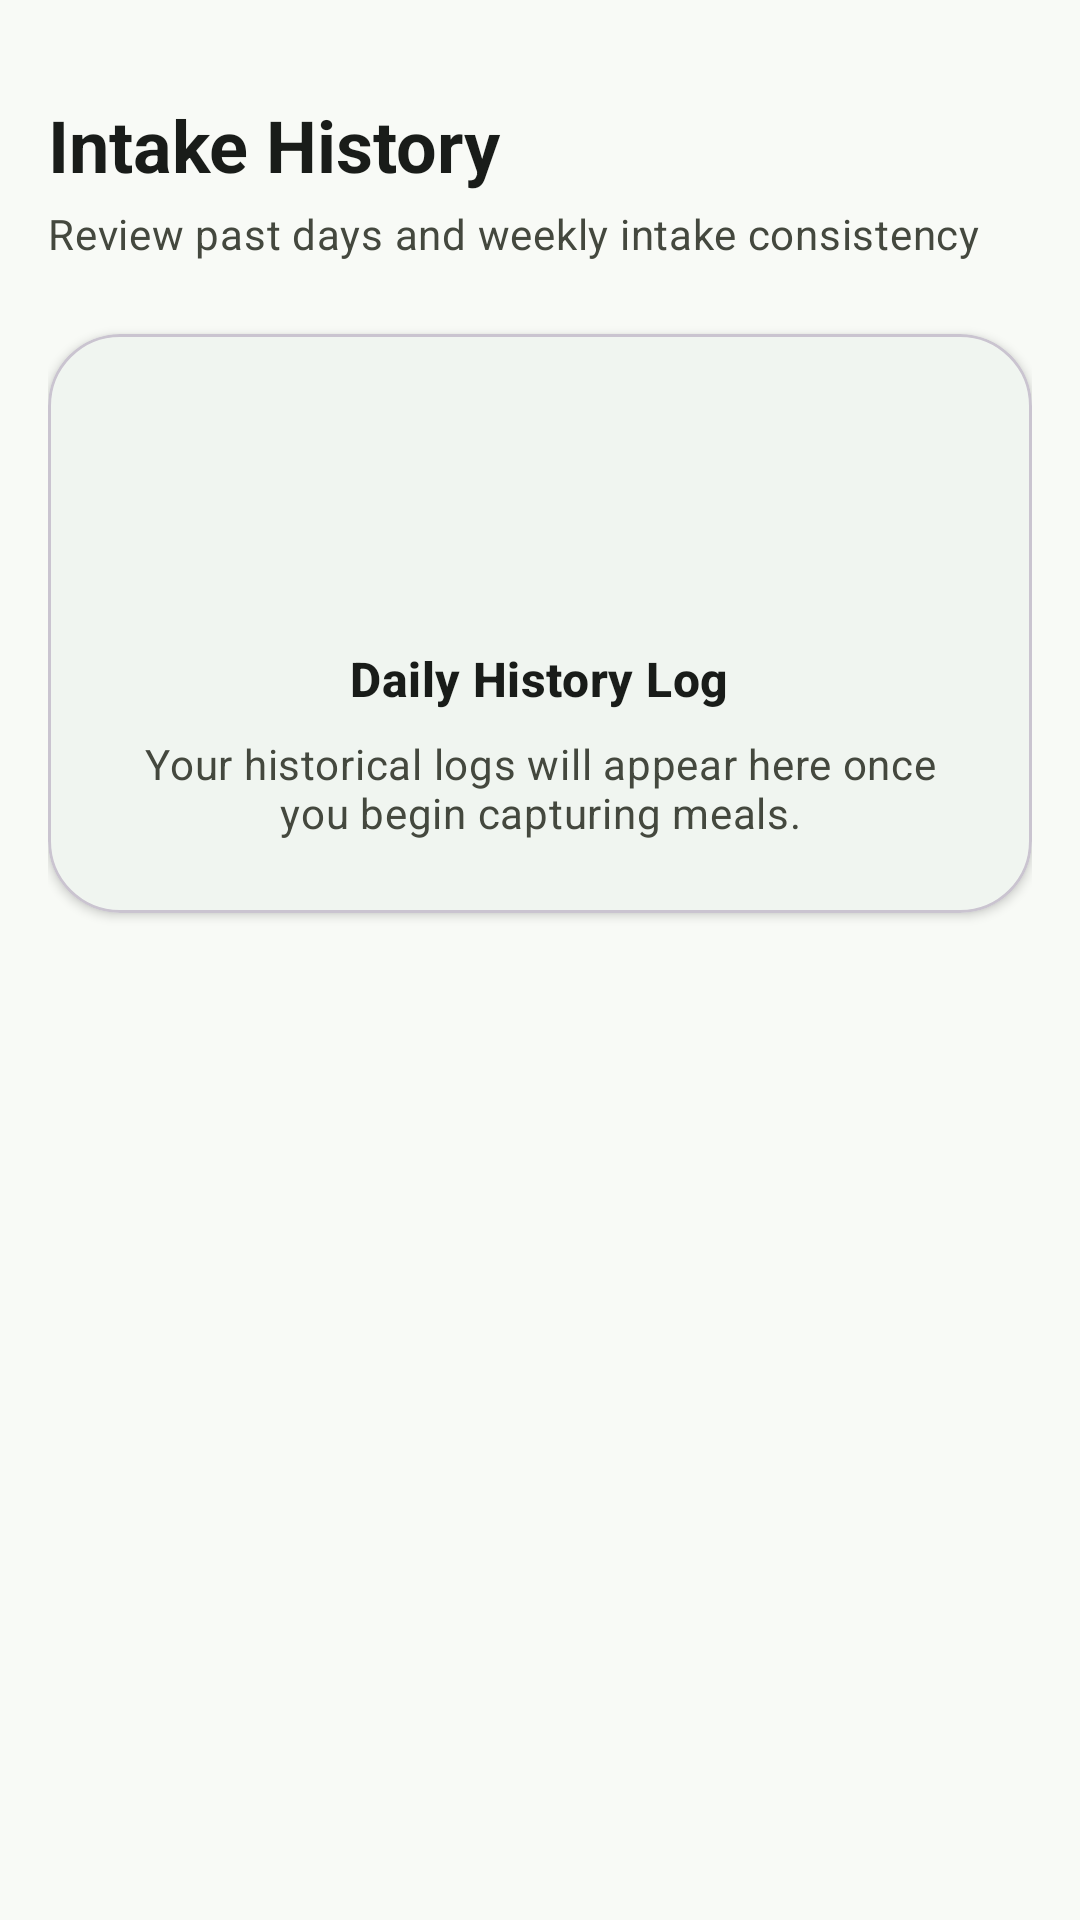

Reconstruct the res/layout file that produces this screen, plus the resources it refers to.
<!-- AndroidManifest.xml: application theme Theme.NutriWorks -->
<!-- res/layout/fragment_history.xml -->
<?xml version="1.0" encoding="utf-8"?>
<androidx.constraintlayout.widget.ConstraintLayout xmlns:android="http://schemas.android.com/apk/res/android"
    xmlns:app="http://schemas.android.com/apk/res-auto"
    xmlns:tools="http://schemas.android.com/tools"
    android:layout_width="match_parent"
    android:layout_height="match_parent"
    android:background="?android:attr/colorBackground"
    android:padding="@dimen/spacing_normal">

    <TextView
        android:id="@+id/text_history_title"
        android:layout_width="0dp"
        android:layout_height="wrap_content"
        android:layout_marginTop="@dimen/spacing_normal"
        android:text="@string/history_title"
        android:textAppearance="?attr/textAppearanceHeadlineSmall"
        android:textColor="?attr/colorOnSurface"
        android:textStyle="bold"
        app:layout_constraintEnd_toEndOf="parent"
        app:layout_constraintStart_toStartOf="parent"
        app:layout_constraintTop_toTopOf="parent" />

    <TextView
        android:id="@+id/text_history_subtitle"
        android:layout_width="0dp"
        android:layout_height="wrap_content"
        android:layout_marginTop="@dimen/spacing_xsmall"
        android:text="@string/history_subtitle"
        android:textAppearance="?attr/textAppearanceBodyMedium"
        android:textColor="?attr/colorOnSurfaceVariant"
        app:layout_constraintEnd_toEndOf="parent"
        app:layout_constraintStart_toStartOf="parent"
        app:layout_constraintTop_toBottomOf="@id/text_history_title" />

    <com.google.android.material.card.MaterialCardView
        android:layout_width="0dp"
        android:layout_height="wrap_content"
        android:layout_marginTop="@dimen/spacing_large"
        app:cardCornerRadius="@dimen/corner_radius_large"
        app:cardElevation="@dimen/card_elevation_default"
        app:layout_constraintEnd_toEndOf="parent"
        app:layout_constraintStart_toStartOf="parent"
        app:layout_constraintTop_toBottomOf="@id/text_history_subtitle"
        app:strokeColor="?attr/colorOutlineVariant"
        app:strokeWidth="1dp">

        <LinearLayout
            android:layout_width="match_parent"
            android:layout_height="wrap_content"
            android:gravity="center"
            android:orientation="vertical"
            android:padding="@dimen/spacing_large">

            <ImageView
                android:layout_width="@dimen/icon_size_hero"
                android:layout_height="@dimen/icon_size_hero"
                android:contentDescription="@string/history_title"
                android:src="@drawable/ic_history"
                app:tint="?attr/colorPrimary" />

            <TextView
                android:layout_width="wrap_content"
                android:layout_height="wrap_content"
                android:layout_marginTop="@dimen/spacing_normal"
                android:text="Daily History Log"
                android:textAppearance="?attr/textAppearanceTitleMedium"
                android:textColor="?attr/colorOnSurface"
                android:textStyle="bold" />

            <TextView
                android:layout_width="wrap_content"
                android:layout_height="wrap_content"
                android:layout_marginTop="@dimen/spacing_small"
                android:gravity="center"
                android:text="@string/history_placeholder_msg"
                android:textAppearance="?attr/textAppearanceBodyMedium"
                android:textColor="?attr/colorOnSurfaceVariant" />
        </LinearLayout>

    </com.google.android.material.card.MaterialCardView>

</androidx.constraintlayout.widget.ConstraintLayout>
<!-- resources referenced by this layout -->
<resources>
  <dimen name="card_elevation_default">2dp</dimen>
  <dimen name="corner_radius_large">24dp</dimen>
  <dimen name="icon_size_hero">64dp</dimen>
  <dimen name="spacing_large">24dp</dimen>
  <dimen name="spacing_normal">16dp</dimen>
  <dimen name="spacing_small">8dp</dimen>
  <dimen name="spacing_xsmall">4dp</dimen>
  <string name="history_placeholder_msg">Your historical logs will appear here once you begin capturing meals.</string>
  <string name="history_subtitle">Review past days and weekly intake consistency</string>
  <string name="history_title">Intake History</string>
  <color name="md_theme_light_primary">#2E7D32</color>
  <color name="md_theme_light_onPrimary">#FFFFFF</color>
  <color name="md_theme_light_primaryContainer">#C8E6C9</color>
  <color name="md_theme_light_onPrimaryContainer">#002107</color>
  <color name="md_theme_light_secondary">#E65100</color>
  <color name="md_theme_light_onSecondary">#FFFFFF</color>
  <color name="md_theme_light_secondaryContainer">#FFE0B2</color>
  <color name="md_theme_light_onSecondaryContainer">#2E1500</color>
  <color name="md_theme_light_tertiary">#00897B</color>
  <color name="md_theme_light_onTertiary">#FFFFFF</color>
  <color name="md_theme_light_tertiaryContainer">#B2DFDB</color>
  <color name="md_theme_light_onTertiaryContainer">#00201A</color>
  <color name="md_theme_light_error">#BA1A1A</color>
  <color name="md_theme_light_onError">#FFFFFF</color>
  <color name="md_theme_light_errorContainer">#FFDAD6</color>
  <color name="md_theme_light_onErrorContainer">#410002</color>
  <color name="md_theme_light_background">#F8FAF6</color>
  <color name="md_theme_light_onBackground">#191C19</color>
  <color name="md_theme_light_surface">#FFFFFF</color>
  <color name="md_theme_light_onSurface">#191C19</color>
  <color name="md_theme_light_surfaceVariant">#E1E5DC</color>
  <color name="md_theme_light_onSurfaceVariant">#44483E</color>
  <color name="md_theme_light_outline">#74796D</color>
</resources>
